Image classification data set "dataset" (TranHuuHoang99/CPP_Library on GitHub). Class labels (7): image cachua, image carot, image chuoi, image man, image ot, image tl, image xoai.

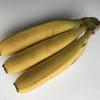
Label: image chuoi

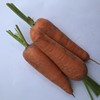
Label: image carot

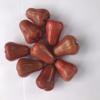
Label: image man

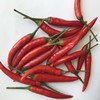
Label: image ot

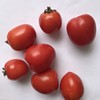
Label: image cachua

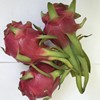
Label: image tl
